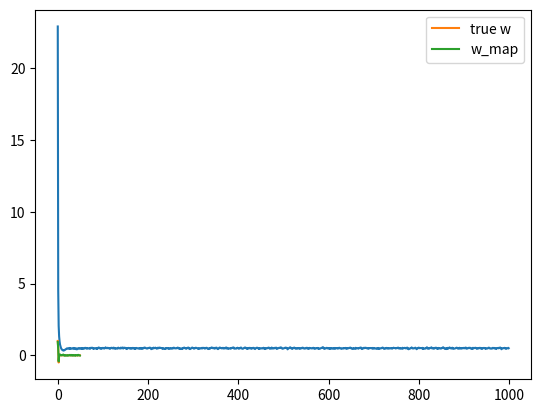

This chart was generated by the following Python code:
import numpy as np
import matplotlib.pyplot as plt

N = 50
D = 50  #not ideal situation ->  fat matrix X = N x D

"""
Little demonstration of how the data is distributed
N = 5
D = 5
X = np.random.random((N,D))
Y = (np.random.random((N,D)) - 0.5)
Z = (np.random.random((N,D)) - 0.5) * 10
print(X, Y, Z)
"""
"""
#Little demonstration of the function of sign in the gradient decent:
#THere to add a bais term to the function in the form of -1, 0, 1
X = np.random.randn(10)
print(np.sign(X))
"""
#Creates a uniform ditribution of size N x D, centered around 0, from -5 to +5
X = (np.random.random((N,D)) - 0.5) * 10 
#print(X)

true_w = np.array([1, 0.5, -.5] + [0]*(D-3))
#print(true_w)

#Plus guassian distribution as noise, since it is part of linear regression 
Y = X.dot(true_w) + np.random.randn(N)*0.5 

#Next step is to do Gradiant decent:
costs = []
w = np.random.randn(D) / np.sqrt(D)
learning_rate = 0.001
L1 = 10
#Start the gradient decent by running through the itterations
for t in range(1000):
    Y_hat = np.dot(X, w)
    delta = Y_hat - Y
    #Have to use the transpose of X so: D x N * N * 1
    #Thus, given w = D x 1
    w = w - learning_rate * (X.T.dot(delta) + L1*np.sign(w))
    
    #Next step is to find and store the cost of the function, incdicated by mse (mean squared error) or J
    # mse = (Y_hat - Y)^2 / N
    mse = delta.dot(delta) / N
    costs.append(mse)

plt.plot(costs)
plt.show()

#print("Final w: "w)

plt.plot(true_w, label = "true w")
plt.plot(w, label = 'w_map')
plt.legend()
plt.show()
